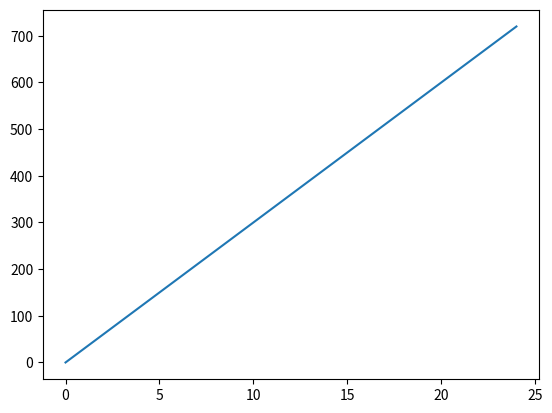

Generate this figure with matplotlib:
import matplotlib.pyplot as plt

MONTH_NUM = 12

def calculate_income(monthly_income, monthly_spendings, duration):
	print('Calculations for monthly income =', monthly_income,
	', spendings =', monthly_spendings, ', duration =', duration, "months")

	annual_revenue  = MONTH_NUM * monthly_income
	total_spendings = MONTH_NUM * monthly_spendings
	monthly_savings = monthly_income - monthly_spendings
	total_savings   = MONTH_NUM * monthly_savings

	print('In one year:')
	print('Annual revenue:',  annual_revenue)
	print('Total spendings:', total_spendings)
	print('Total savings:',   total_savings)

	savings_list = list(range(0, duration * monthly_savings, monthly_savings))
	savings_list.append(duration * monthly_savings)
	print(savings_list)
	return savings_list

def plot_savings(savings_list):
	months = list(range(0, len(savings_list)))
	plt.plot(months, savings_list)
	plt.show()

if __name__ == "__main__":
	savings_list = calculate_income(50, 20, 24)
	plot_savings(savings_list)

